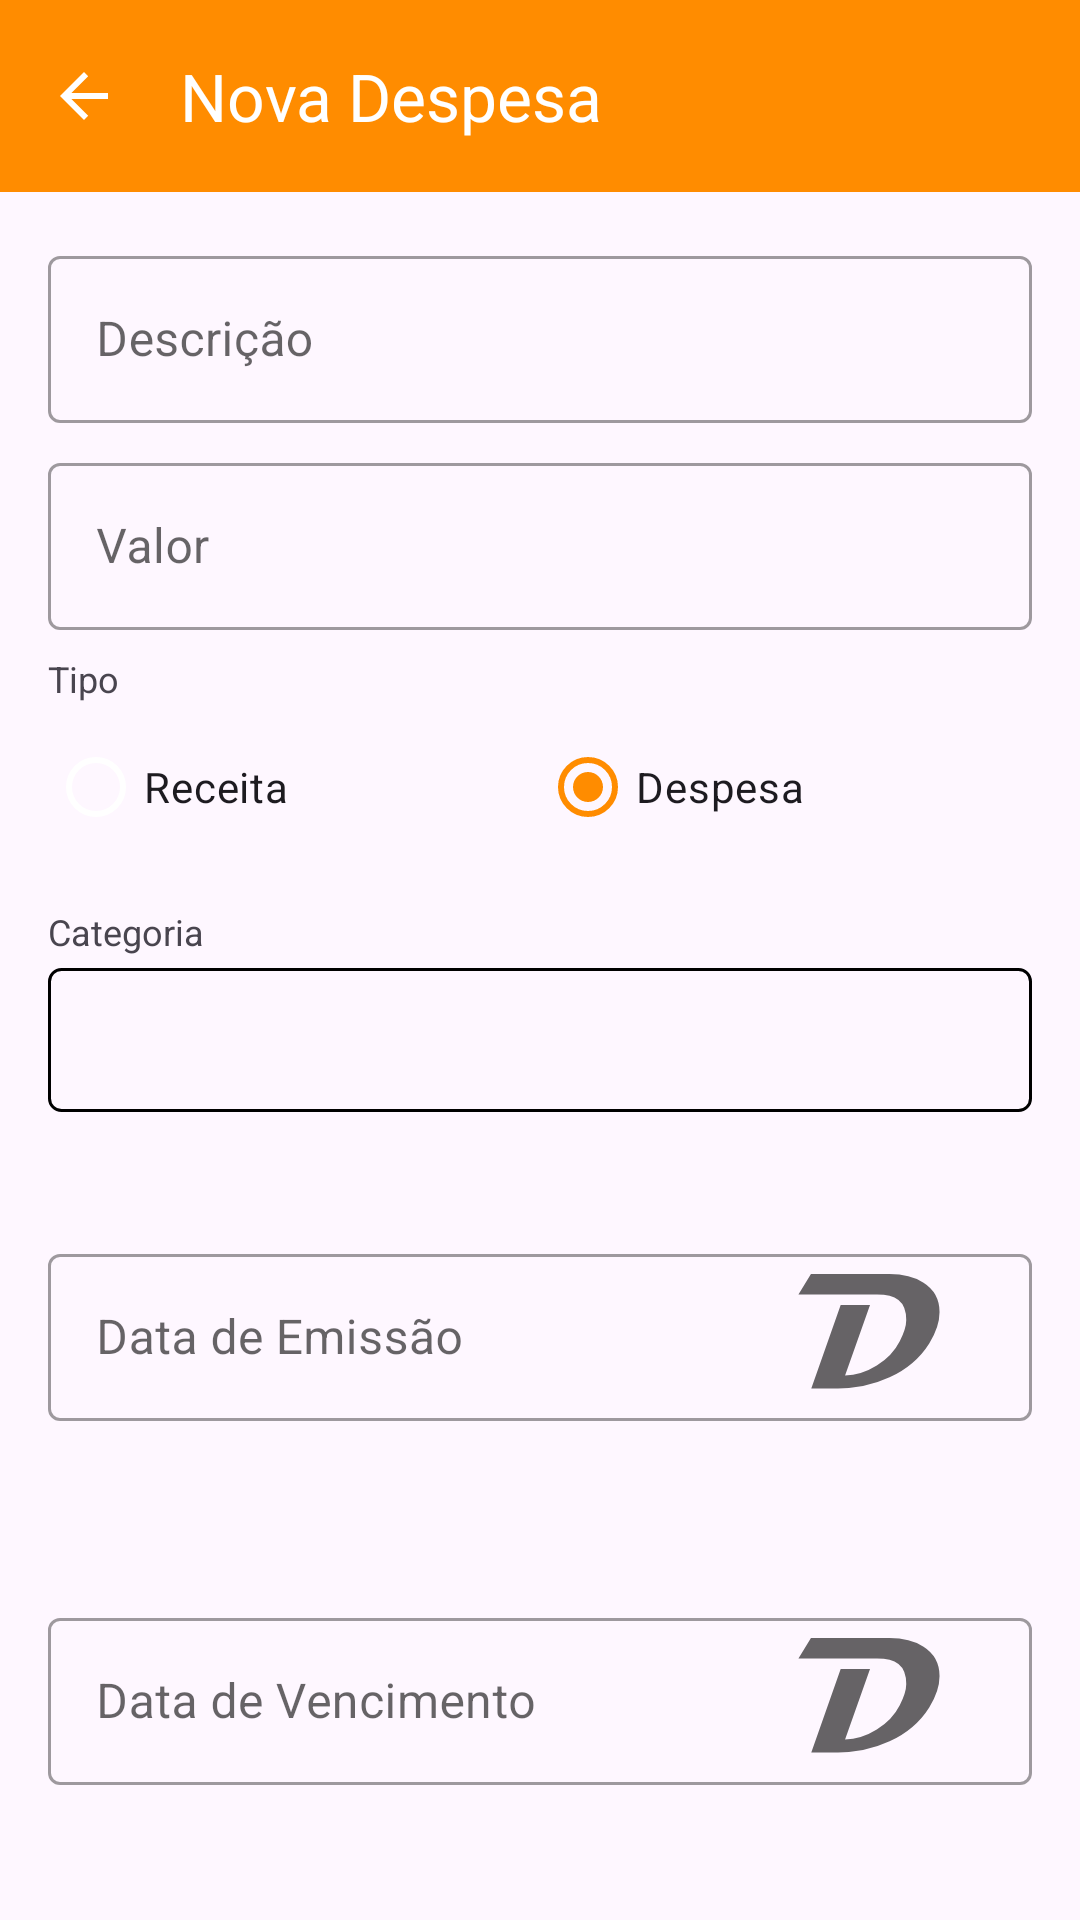

This screen was rendered from an Android layout file. Write that file and the resources it references.
<!-- AndroidManifest.xml: application theme Theme._2NSystems -->
<!-- res/layout/activity_cadastro_titulo.xml -->
<?xml version="1.0" encoding="utf-8"?>
<androidx.coordinatorlayout.widget.CoordinatorLayout xmlns:android="http://schemas.android.com/apk/res/android"
    xmlns:app="http://schemas.android.com/apk/res-auto"
    xmlns:tools="http://schemas.android.com/tools"
    android:layout_width="match_parent"
    android:layout_height="match_parent"
    tools:context=".CadastroTituloActivity">

    <com.google.android.material.appbar.AppBarLayout
        android:layout_width="match_parent"
        android:layout_height="wrap_content">

        <com.google.android.material.appbar.MaterialToolbar
            android:id="@+id/toolbar"
            android:layout_width="match_parent"
            android:layout_height="?attr/actionBarSize"
            android:background="?attr/colorPrimary"
            app:title="Nova Despesa"
            app:titleTextColor="@color/white"
            app:navigationIcon="?attr/homeAsUpIndicator"
            app:navigationIconTint="@color/white" />

    </com.google.android.material.appbar.AppBarLayout>

    <androidx.core.widget.NestedScrollView
        android:layout_width="match_parent"
        android:layout_height="match_parent"
        app:layout_behavior="@string/appbar_scrolling_view_behavior">

        <LinearLayout
            android:layout_width="match_parent"
            android:layout_height="wrap_content"
            android:orientation="vertical"
            android:padding="16dp">

            <com.google.android.material.textfield.TextInputLayout
                android:id="@+id/tilDescricao"
                style="@style/Widget.MaterialComponents.TextInputLayout.OutlinedBox"
                android:layout_width="match_parent"
                android:layout_height="wrap_content"
                android:hint="Descrição"
                android:layout_marginBottom="8dp">

                <com.google.android.material.textfield.TextInputEditText
                    android:id="@+id/etDescricao"
                    android:layout_width="match_parent"
                    android:layout_height="wrap_content"
                    android:inputType="textCapCharacters" />
            </com.google.android.material.textfield.TextInputLayout>

            <com.google.android.material.textfield.TextInputLayout
                android:id="@+id/tilValor"
                style="@style/Widget.MaterialComponents.TextInputLayout.OutlinedBox"
                android:layout_width="match_parent"
                android:layout_height="wrap_content"
                android:hint="Valor"
                android:layout_marginBottom="8dp"
                app:prefixText="R$ ">

                <com.google.android.material.textfield.TextInputEditText
                    android:id="@+id/etValor"
                    android:layout_width="match_parent"
                    android:layout_height="wrap_content"
                    android:inputType="numberDecimal" />
            </com.google.android.material.textfield.TextInputLayout>

            <TextView
                android:layout_width="wrap_content"
                android:layout_height="wrap_content"
                android:text="Tipo"
                android:layout_marginBottom="4dp"
                android:textSize="12sp" />

            <RadioGroup
                android:id="@+id/rgTipo"
                android:layout_width="match_parent"
                android:layout_height="wrap_content"
                android:orientation="horizontal"
                android:layout_marginBottom="16dp">

                <RadioButton
                    android:id="@+id/rbReceita"
                    android:layout_width="0dp"
                    android:layout_height="wrap_content"
                    android:layout_weight="1"
                    android:text="Receita" />

                <RadioButton
                    android:id="@+id/rbDespesa"
                    android:layout_width="0dp"
                    android:layout_height="wrap_content"
                    android:layout_weight="1"
                    android:text="Despesa"
                    android:checked="true" />
            </RadioGroup>

            <TextView
                android:layout_width="wrap_content"
                android:layout_height="wrap_content"
                android:text="Categoria"
                android:layout_marginBottom="4dp"
                android:textSize="12sp" />

            <Spinner
                android:id="@+id/spinnerCategoria"
                android:layout_width="match_parent"
                android:layout_height="wrap_content"
                android:minHeight="48dp"
                android:layout_marginBottom="16dp"
                android:background="@drawable/spinner_background" />

            <com.google.android.material.textfield.TextInputLayout
                android:id="@+id/tilDataEmissao"
                style="@style/Widget.MaterialComponents.TextInputLayout.OutlinedBox"
                android:layout_width="match_parent"
                android:layout_height="wrap_content"
                android:hint="Data de Emissão"
                android:layout_marginBottom="8dp"
                app:endIconMode="custom"
                app:endIconDrawable="@drawable/ic_launcher_foreground">

                <com.google.android.material.textfield.TextInputEditText
                    android:id="@+id/etDataEmissao"
                    android:layout_width="match_parent"
                    android:layout_height="wrap_content"
                    android:focusable="false"
                    android:clickable="true" />
            </com.google.android.material.textfield.TextInputLayout>

            <com.google.android.material.textfield.TextInputLayout
                android:id="@+id/tilDataVencimento"
                style="@style/Widget.MaterialComponents.TextInputLayout.OutlinedBox"
                android:layout_width="match_parent"
                android:layout_height="wrap_content"
                android:hint="Data de Vencimento"
                android:layout_marginBottom="16dp"
                app:endIconMode="custom"
                app:endIconDrawable="@drawable/ic_launcher_foreground">

                <com.google.android.material.textfield.TextInputEditText
                    android:id="@+id/etDataVencimento"
                    android:layout_width="match_parent"
                    android:layout_height="wrap_content"
                    android:focusable="false"
                    android:clickable="true" />
            </com.google.android.material.textfield.TextInputLayout>

            <com.google.android.material.switchmaterial.SwitchMaterial
                android:id="@+id/switchStatus"
                android:layout_width="match_parent"
                android:layout_height="wrap_content"
                android:text="Pago"
                android:layout_marginBottom="24dp" />

            <com.google.android.material.button.MaterialButton
                android:id="@+id/btnSalvar"
                android:layout_width="match_parent"
                android:layout_height="wrap_content"
                android:text="Salvar"
                android:padding="12dp"
                app:backgroundTint="@color/orange_primary" />

        </LinearLayout>
    </androidx.core.widget.NestedScrollView>

    <ProgressBar
        android:id="@+id/progressBar"
        android:layout_width="wrap_content"
        android:layout_height="wrap_content"
        android:layout_gravity="center"
        android:visibility="gone" />

</androidx.coordinatorlayout.widget.CoordinatorLayout>
<!-- resources referenced by this layout -->
<resources>
  <color name="orange_primary">#FF8C00</color>
  <color name="white">#FFFFFFFF</color>
  <!-- drawable ic_launcher_foreground (drawable) -->
  <?xml version="1.0" encoding="utf-8"?>
  <vector xmlns:android="http://schemas.android.com/apk/res/android"
      android:width="108dp"
      android:height="108dp"
      android:viewportWidth="125"
      android:viewportHeight="174.16406">
    <group android:scaleX="0.44570044"
        android:scaleY="0.621"
        android:translateX="34.643723"
        android:translateY="33.00409">
      <group android:translateY="130.71094">
        <path android:pathData="M122.703125,-66.09375Q122.703125,-53.234375,113.765625,-38.890625Q101.953125,-19.96875,79.453125,-9.5625Q58.71875,-0,34.875,-0L11.671875,-0L37.125,-72.140625L62.515625,-72.140625L40.921875,-11.25Q54.78125,-11.25,68.375,-19.75Q81.984375,-28.265625,88.25,-40.78125Q93.875,-51.828125,93.875,-59.203125Q93.875,-71.296875,87.125,-76.578125Q81.078125,-81.21875,68.5625,-81.21875L0.5625,-81.21875L11.390625,-98.9375L79.453125,-98.9375Q97.109375,-98.9375,108.84375,-91.484375Q122.703125,-82.6875,122.703125,-66.09375Z"
            android:fillColor="#FFFFFF"/>
      </group>
    </group>
  </vector>
  <!-- drawable spinner_background (drawable) -->
  <?xml version="1.0" encoding="utf-8"?>
  <layer-list xmlns:android="http://schemas.android.com/apk/res/android">
      <item>
          <shape android:shape="rectangle">
              <stroke
                  android:width="1dp"
                  android:color="?attr/colorOutline" />
              <corners android:radius="4dp" />
              <padding
                  android:bottom="8dp"
                  android:left="12dp"
                  android:right="12dp"
                  android:top="8dp" />
          </shape>
      </item>
  </layer-list>
  <style name="Theme._2NSystems" parent="Base.Theme._2NSystems" />
  <style name="Base.Theme._2NSystems" parent="Theme.Material3.DayNight.NoActionBar">
  
          <item name="colorPrimary">@color/orange_primary</item>
          <item name="colorOnPrimary">@color/white</item>
          <item name="colorSecondary">@color/orange_secondary</item>
  
          
          <item name="colorSurface">@android:color/white</item>
          <item name="colorOnSurface">@android:color/black</item>
          <item name="colorOnSurfaceVariant">@android:color/white</item>
  
          
          <item name="colorOutline">@android:color/black</item>
  
          
          <item name="android:statusBarColor">@android:color/white</item>
          <item name="android:windowLightStatusBar">true</item>
  
      </style>
  <color name="orange_secondary">#FFA500</color>
</resources>
